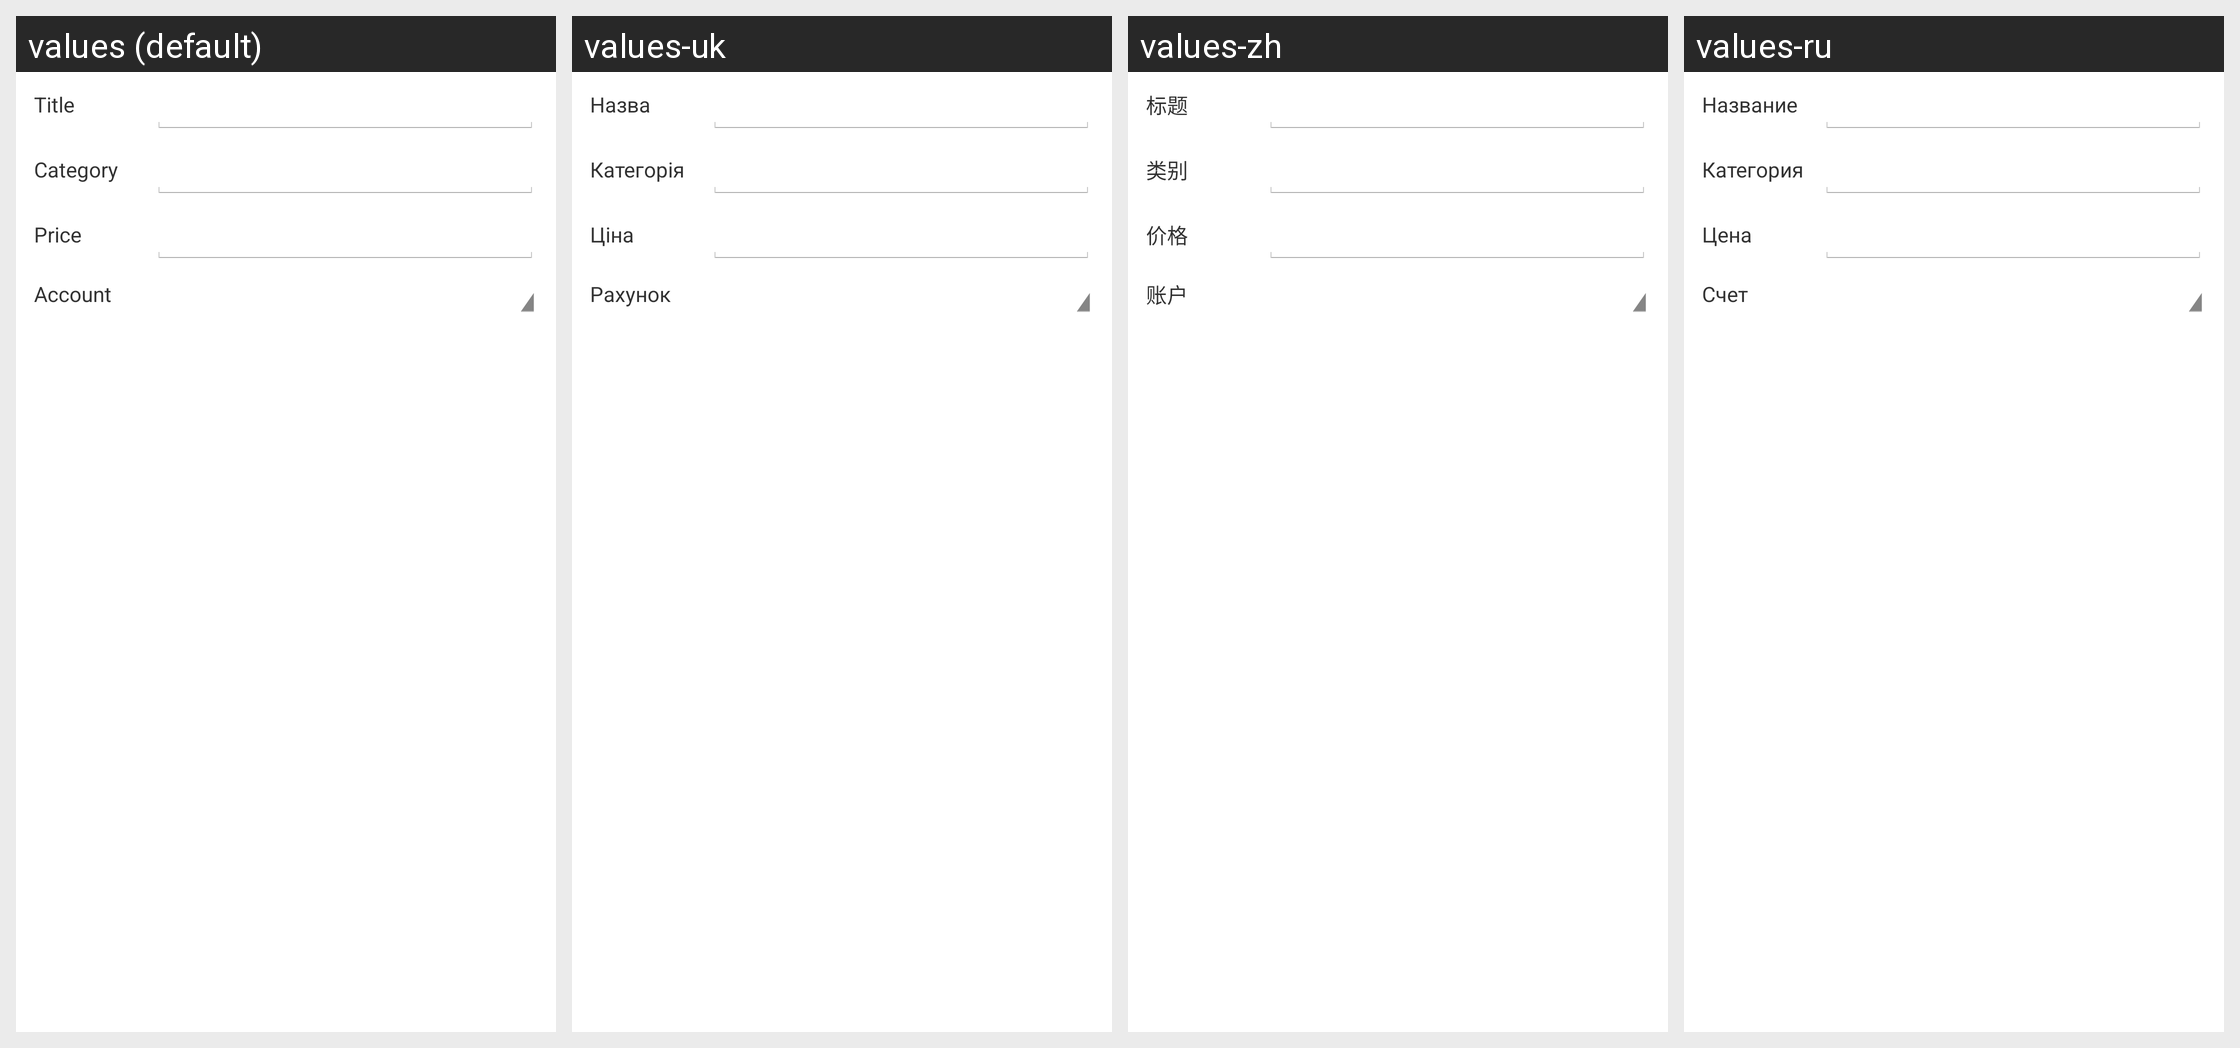

The Android screen above is rendered under several locales of the same app. Produce the string resources it draws, with the default and per-locale values.
Android screen res/layout/fragment_add_record.xml rendered under 4 locales, left to right: values (default), values-uk, values-zh, values-ru. Device: Nexus 5 (rendered at 1080×1920; each locale shown at half size, 540×960, under a caption strip naming it); theme Theme.Default.
Strings drawn on this screen, with the default value and each locale's value (text and hints the layout hard-codes, and strings that could not be matched under every locale, appear in the picture but are not listed):

title
  values: Title
  values-uk: Назва
  values-zh: 标题
  values-ru: Название

category
  values: Category
  values-uk: Категорія
  values-zh: 类别
  values-ru: Категория

price
  values: Price
  values-uk: Ціна
  values-zh: 价格
  values-ru: Цена

account
  values: Account
  values-uk: Рахунок
  values-zh: 账户
  values-ru: Счет
